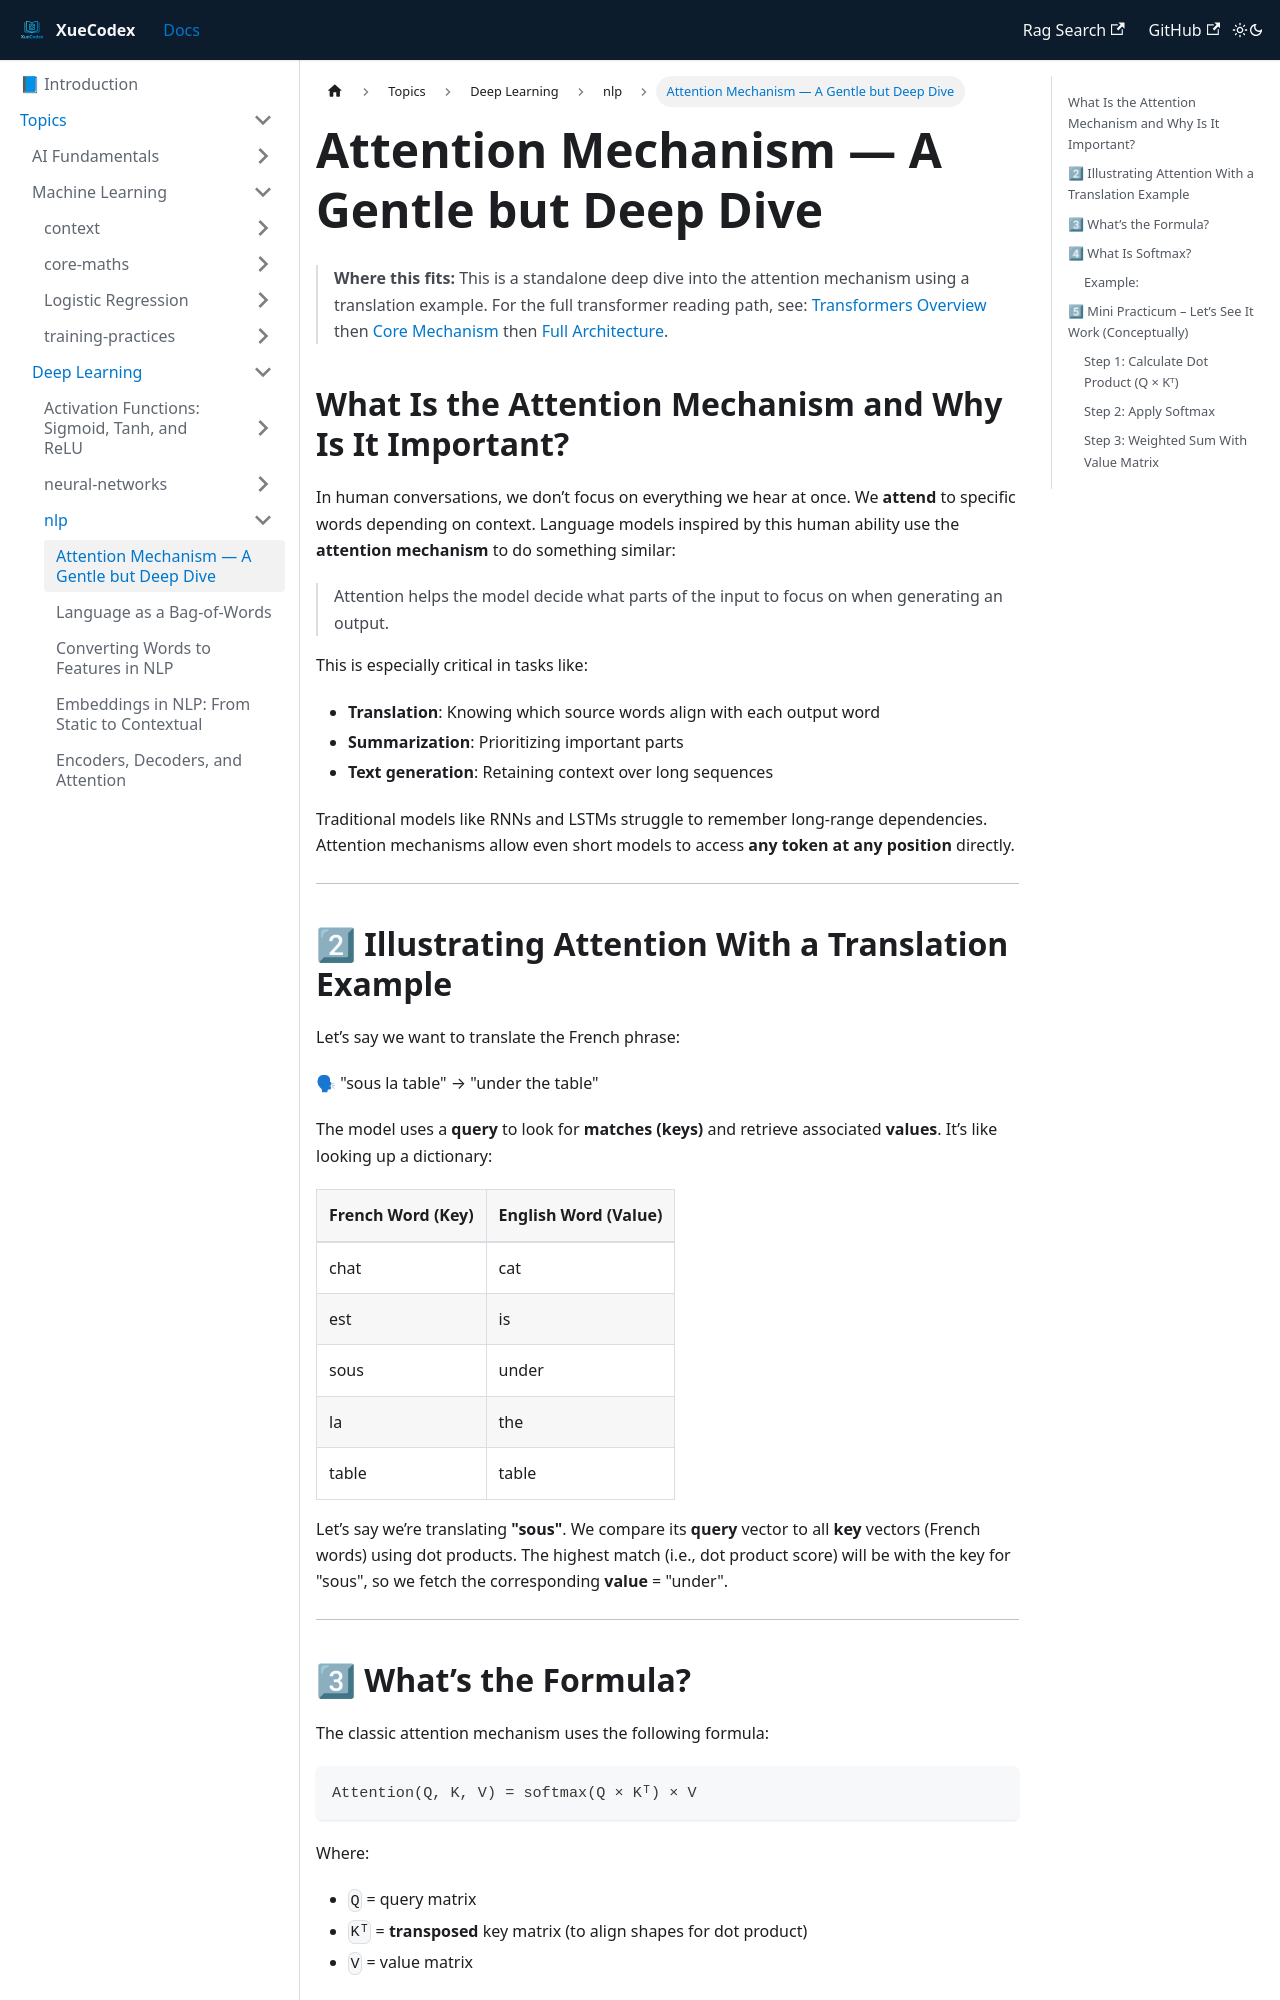

repository: vlakmaker/XueCodex · page: docs/topics/deep-learning/nlp/attention-mechanism.html · generator: docusaurus

---
id: "attention-mechanism"
title: "Attention Mechanism — A Gentle but Deep Dive"
tags: [transformers, nlp, neural-networks, attention]
---
# Attention Mechanism — A Gentle but Deep Dive

> **Where this fits:** This is a standalone deep dive into the attention mechanism using a translation example.
> For the full transformer reading path, see: [Transformers Overview](./transformers-attention.md) then [Core Mechanism](./transformer-core-mechanism.md) then [Full Architecture](./transformer-architecture.md).

## What Is the Attention Mechanism and Why Is It Important?

In human conversations, we don’t focus on everything we hear at once. We **attend** to specific words depending on context. Language models inspired by this human ability use the **attention mechanism** to do something similar:

> Attention helps the model decide what parts of the input to focus on when generating an output.
> 

This is especially critical in tasks like:

- **Translation**: Knowing which source words align with each output word
- **Summarization**: Prioritizing important parts
- **Text generation**: Retaining context over long sequences

Traditional models like RNNs and LSTMs struggle to remember long-range dependencies. Attention mechanisms allow even short models to access **any token at any position** directly.

---
